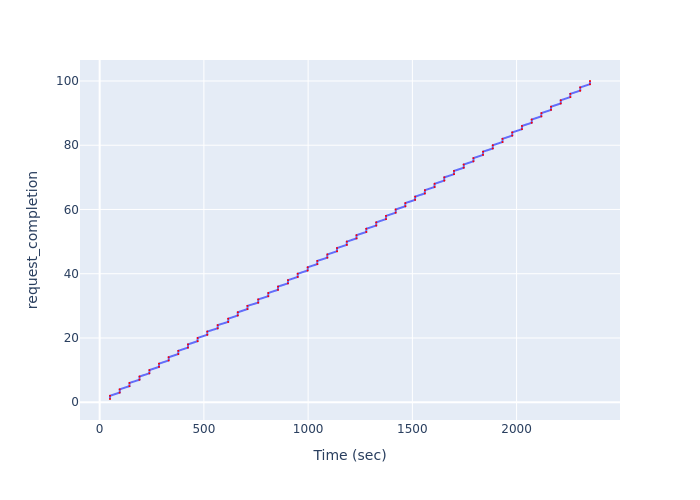

The table this chart was drawn from, first rows:
Time (sec), request_completion
49.6, 1
49.71, 2
95.95, 3
96.06, 4
142.7, 5
142.8, 6
191.1, 7
191.2, 8
238.5, 9
238.6, 10
284.6, 11
284.7, 12
330.8, 13
330.9, 14
377.3, 15
377.4, 16
423.5, 17
423.6, 18
469.9, 19
470, 20
516.2, 21
516.3, 22
565.9, 23
566, 24
616.3, 25
616.4, 26
662.7, 27
662.8, 28
708.9, 29
709, 30
760.5, 31
760.6, 32
808.7, 33
808.8, 34
855.5, 35
855.7, 36
903.3, 37
903.4, 38
950, 39
950.1, 40
997.6, 41
997.7, 42
1044, 43
1044, 44
1092, 45
1092, 46
1139, 47
1139, 48
1186, 49
1186, 50
1232, 51
1232, 52
1279, 53
1279, 54
1327, 55
1327, 56
1373, 57
1373, 58
1420, 59
1420, 60
... 40 more rows
